Photos from the image-classification dataset "yolo_classification_data" in the GitHub repository MarinaNasser/Nebras_RandD. Its 8 classes are: ascending colon, cecum, descending colon, hepatic flexure, rectum, sigmoid colon, splenic flexure, transverse colon.

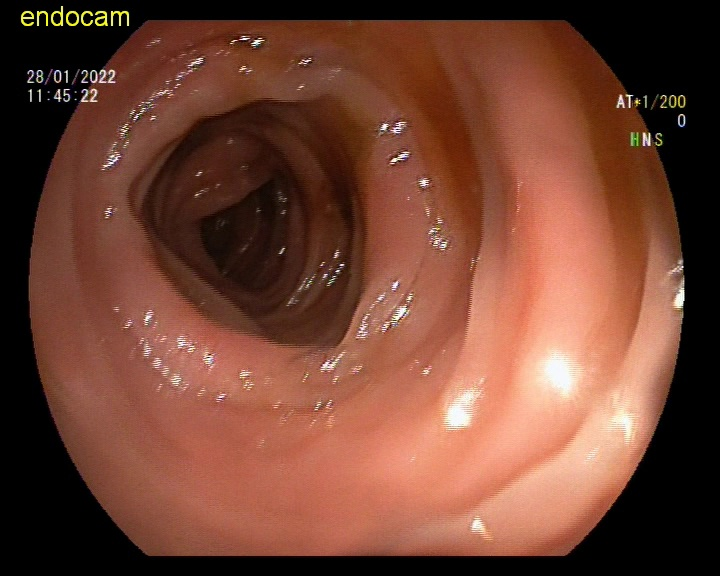
Label: ascending colon

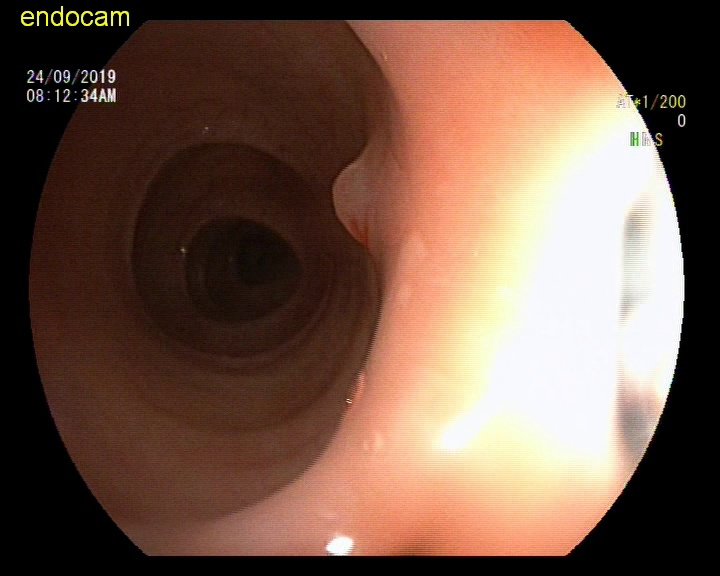
Label: sigmoid colon

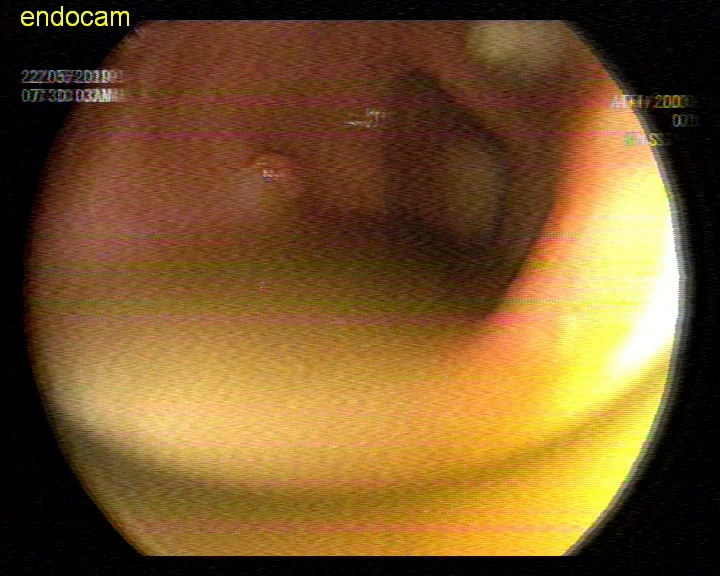
Label: transverse colon

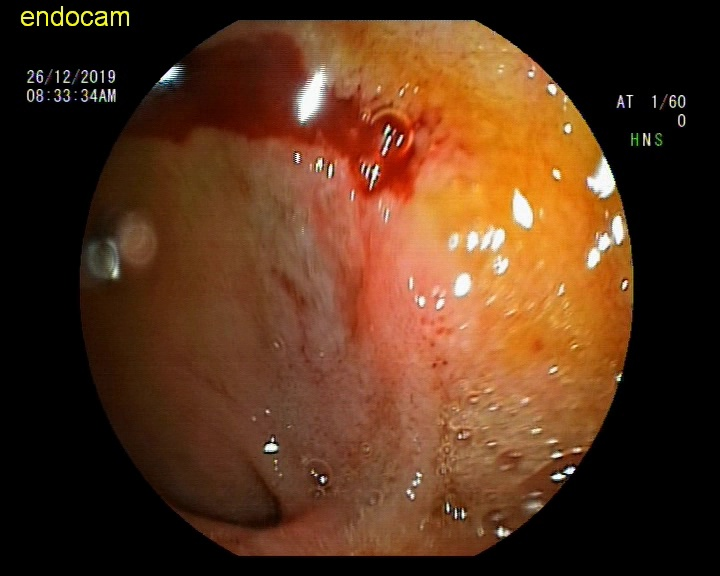
Label: hepatic flexure

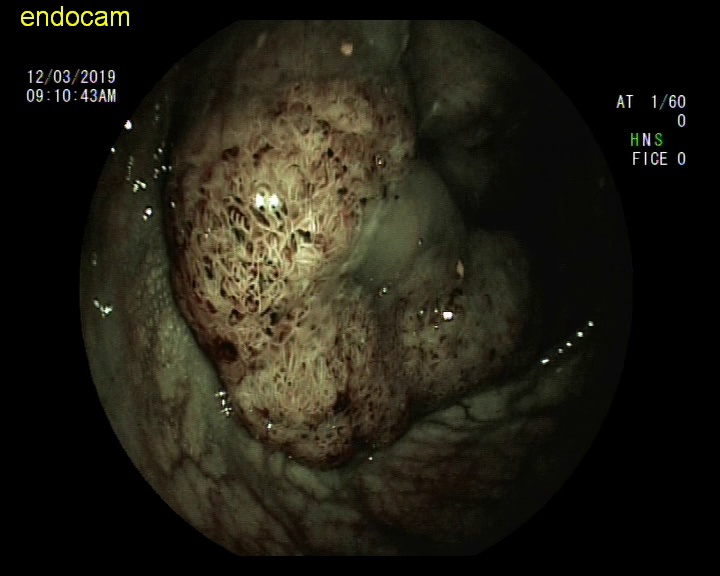
Label: rectum

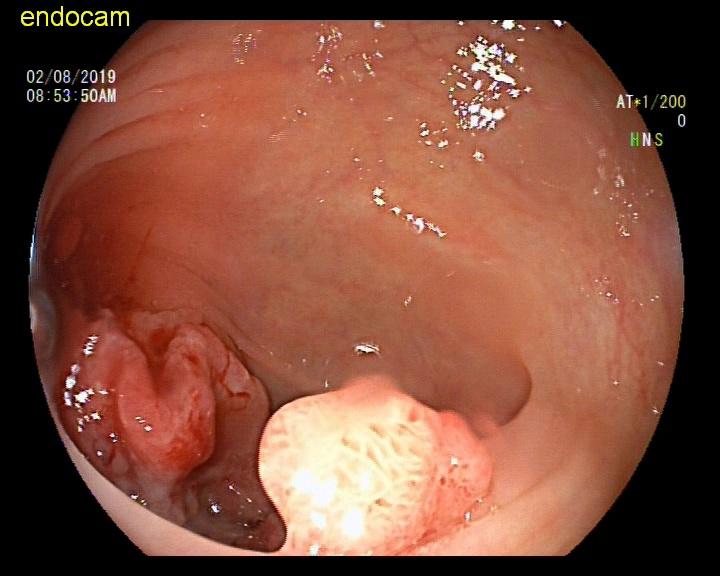
Label: splenic flexure
